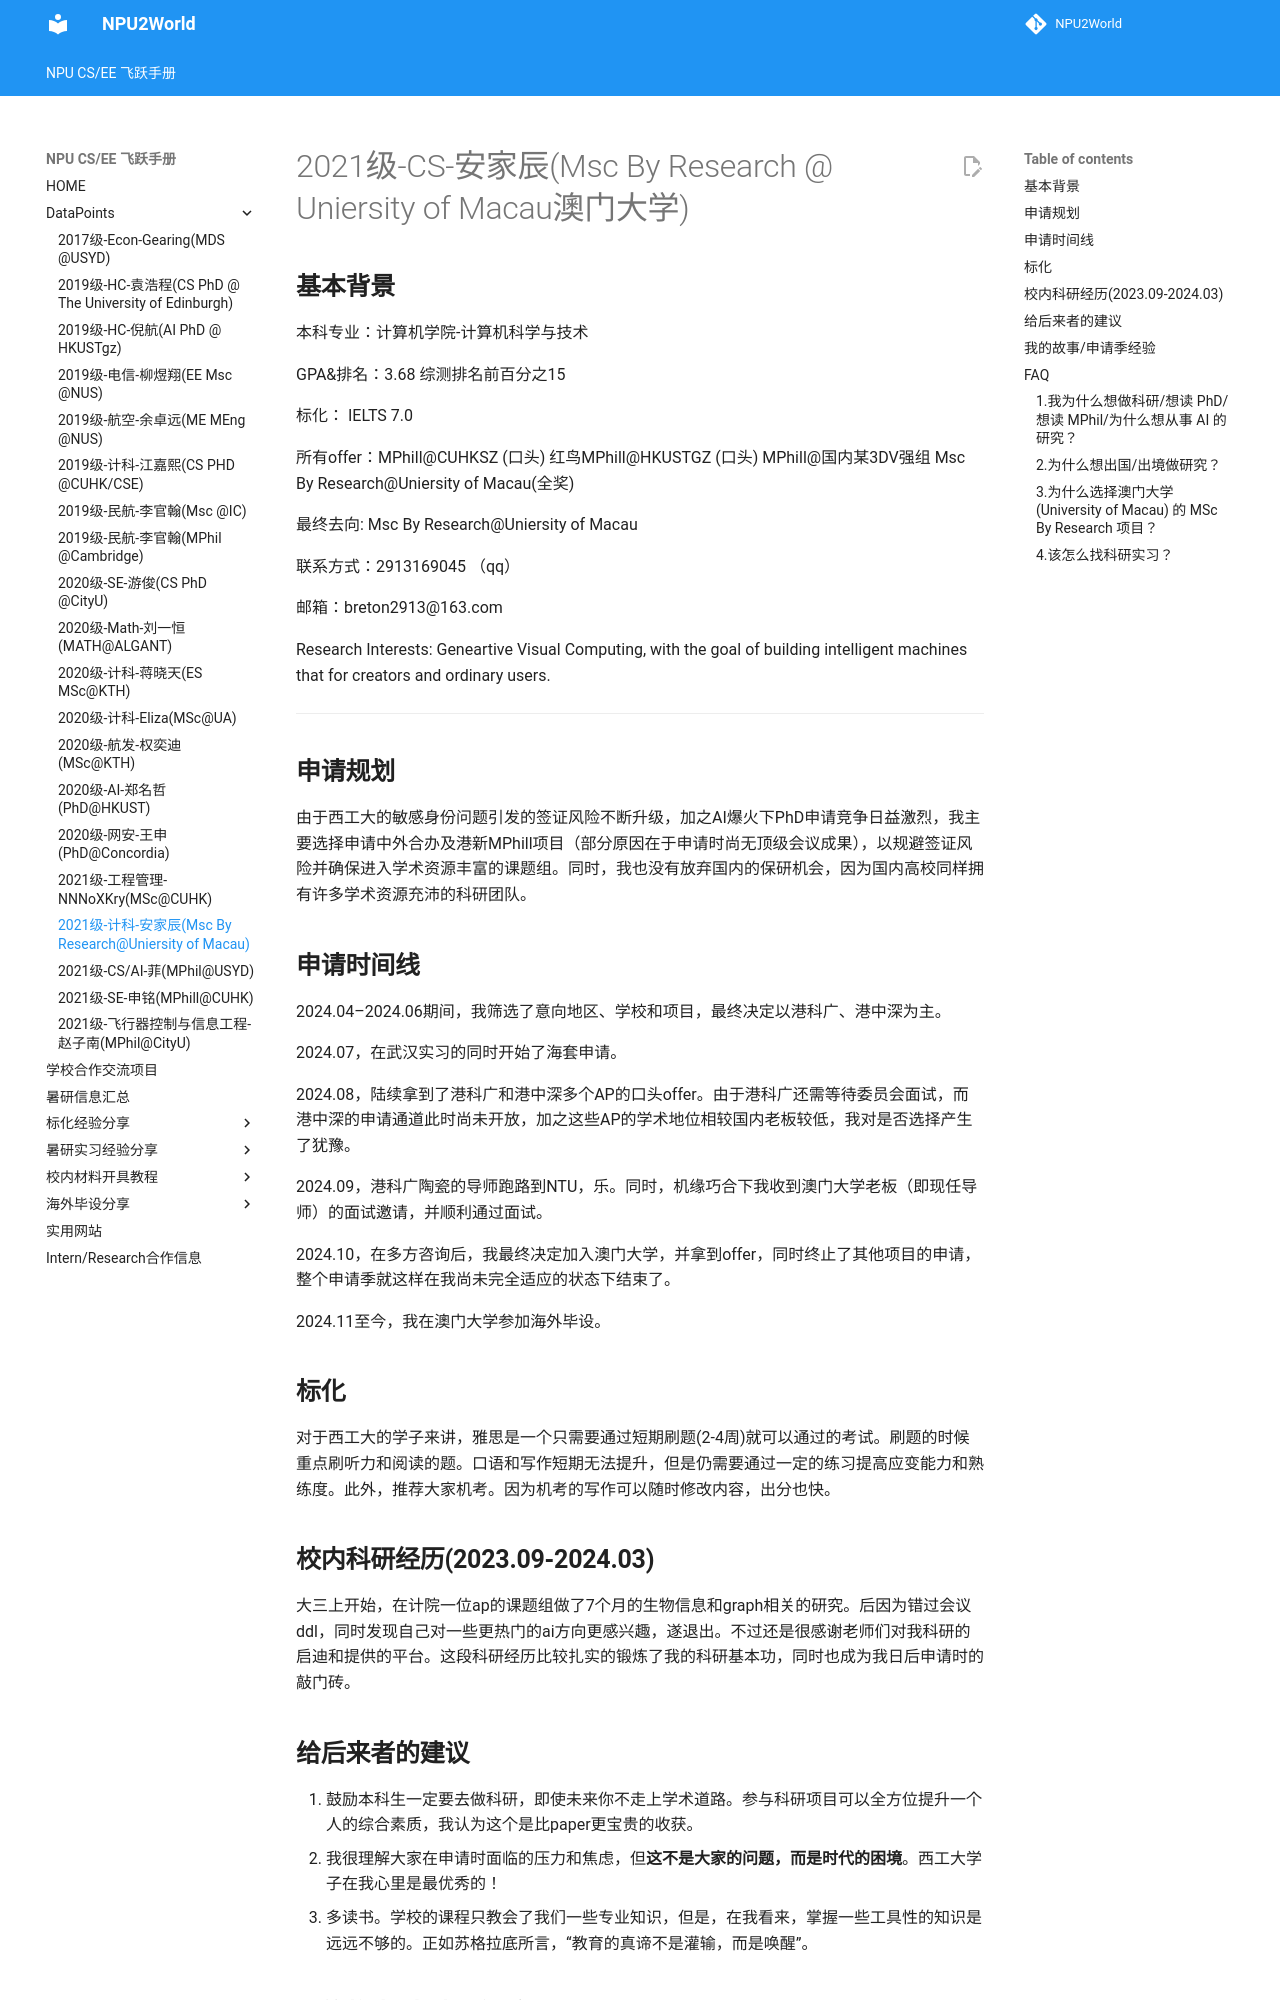

repository: NPU2World/NPU2World · page: DataPoints/2021级-计科-安家辰/index.html · generator: mkdocs

# 2021级-CS-安家辰(Msc By Research @ Uniersity of Macau澳门大学)

## **基本背景**

本科专业：计算机学院-计算机科学与技术

GPA&排名：3.68    综测排名前百分之15

标化： IELTS 7.0

所有offer：MPhill@CUHKSZ (口头)  红鸟MPhill@HKUSTGZ (口头)  MPhill@国内某3DV强组   Msc By Research@Uniersity of Macau(全奖)

最终去向:  Msc By Research@Uniersity of Macau

联系方式：2913169045 （qq）

邮箱：breton2913@163.com

Research Interests: Geneartive Visual Computing, with the goal of building intelligent machines that for creators and ordinary users.

---

## **申请规划**

由于西工大的敏感身份问题引发的签证风险不断升级，加之AI爆火下PhD申请竞争日益激烈，我主要选择申请中外合办及港新MPhill项目（部分原因在于申请时尚无顶级会议成果），以规避签证风险并确保进入学术资源丰富的课题组。同时，我也没有放弃国内的保研机会，因为国内高校同样拥有许多学术资源充沛的科研团队。



## **申请时间线**

2024.04–2024.06期间，我筛选了意向地区、学校和项目，最终决定以港科广、港中深为主。

2024.07，在武汉实习的同时开始了海套申请。

2024.08，陆续拿到了港科广和港中深多个AP的口头offer。由于港科广还需等待委员会面试，而港中深的申请通道此时尚未开放，加之这些AP的学术地位相较国内老板较低，我对是否选择产生了犹豫。

2024.09，港科广陶瓷的导师跑路到NTU，乐。同时，机缘巧合下我收到澳门大学老板（即现任导师）的面试邀请，并顺利通过面试。

2024.10，在多方咨询后，我最终决定加入澳门大学，并拿到offer，同时终止了其他项目的申请，整个申请季就这样在我尚未完全适应的状态下结束了。

2024.11至今，我在澳门大学参加海外毕设。



## **标化**

对于西工大的学子来讲，雅思是一个只需要通过短期刷题(2-4周)就可以通过的考试。刷题的时候重点刷听力和阅读的题。口语和写作短期无法提升，但是仍需要通过一定的练习提高应变能力和熟练度。此外，推荐大家机考。因为机考的写作可以随时修改内容，出分也快。



## **校内科研经历(2023.09-2024.03)**

大三上开始，在计院一位ap的课题组做了7个月的生物信息和graph相关的研究。后因为错过会议ddl，同时发现自己对一些更热门的ai方向更感兴趣，遂退出。不过还是很感谢老师们对我科研的启迪和提供的平台。这段科研经历比较扎实的锻炼了我的科研基本功，同时也成为我日后申请时的敲门砖。



## **给后来者的建议**

1. 鼓励本科生一定要去做科研，即使未来你不走上学术道路。参与科研项目可以全方位提升一个人的综合素质，我认为这个是比paper更宝贵的收获。
2. 我很理解大家在申请时面临的压力和焦虑，但**这不是大家的问题，而是时代的困境**。西工大学子在我心里是最优秀的！
3. 多读书。学校的课程只教会了我们一些专业知识，但是，在我看来，掌握一些工具性的知识是远远不够的。正如苏格拉底所言，“教育的真谛不是灌输，而是唤醒”。
